Run: headless pygame with SDL's dummy video driver; simulated clock (each Clock.tick advances the game by its frame time, no real sleeping); random seed 0; keys injected as events and as key.get_pressed() state; no mouse input.
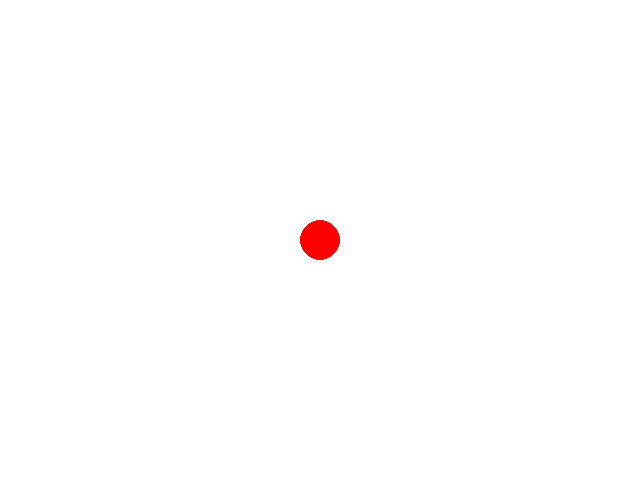
Frame 1 of 4 · flips 1–60 · no input
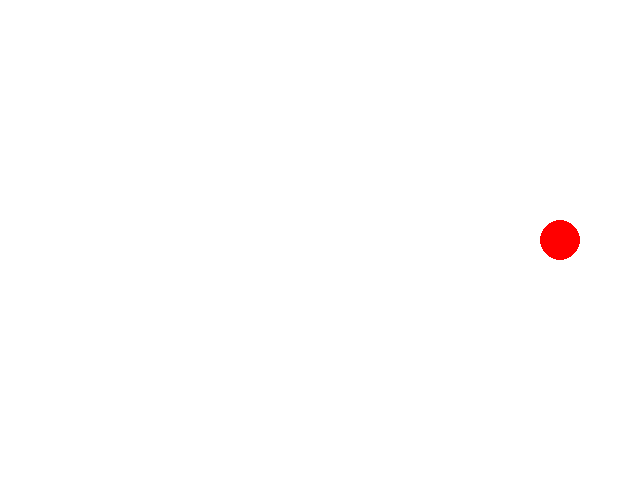
Frame 2 of 4 · flips 61–180 · tapped SPACE, RETURN · held RIGHT (→), D
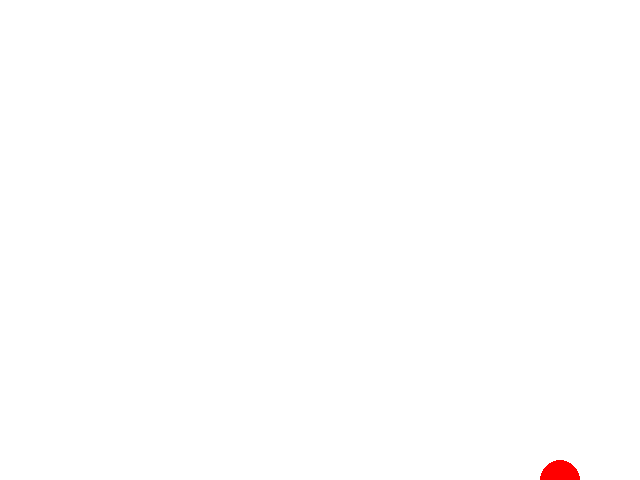
Frame 3 of 4 · flips 181–300 · held DOWN (↓), S
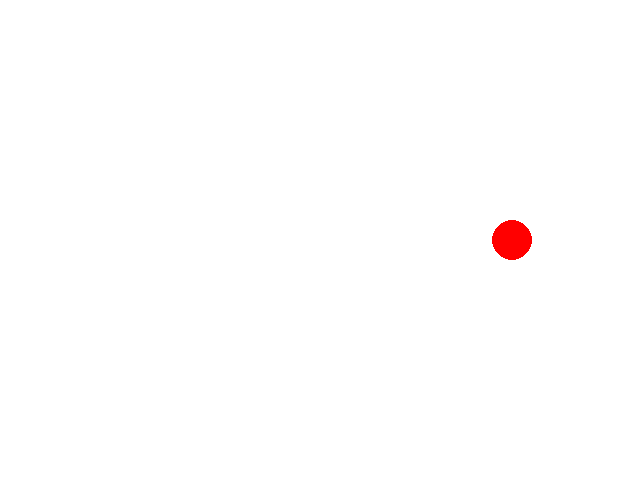
Frame 4 of 4 · flips 301–420 · held LEFT (←), A, UP (↑), W

The pygame program that drew these frames:

import pygame
import sys

# Initialize Pygame
pygame.init()

# Set up the window
DISPLAYSURF = pygame.display.set_mode((640, 480))
pygame.display.set_caption("Moving a Circle with Keyboard Arrows")

#colors 
WHITE = (255,255,255)
RED = (255,0,0)


# Set up the circle
radius = 20
x = 320
y = 240
speed = 2

# Start the game loop
while True:
    # Handle events
    for event in pygame.event.get():
        if event.type == pygame.QUIT:
            pygame.quit()
            sys.exit()

    # Move the circle according to keyboard arrows
    keys = pygame.key.get_pressed()

   

    if keys[pygame.K_LEFT]:
        x -= speed*0.2
    if keys[pygame.K_RIGHT]:
        x += speed
    if keys[pygame.K_UP]:
        y -= speed
    if keys[pygame.K_DOWN]:
        y += speed

    # Draw the circle
    DISPLAYSURF.fill(WHITE)
    pygame.draw.circle(DISPLAYSURF,RED, (int(x), int(y)), radius)
    pygame.display.update()
